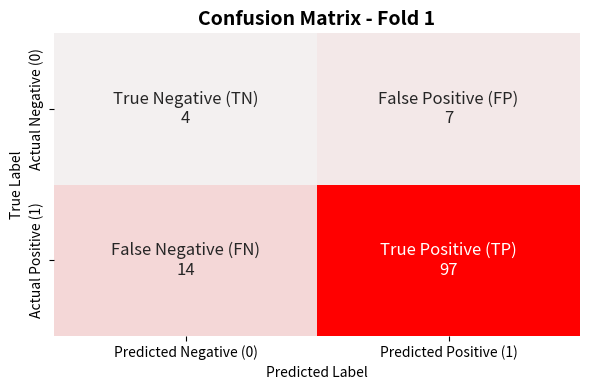
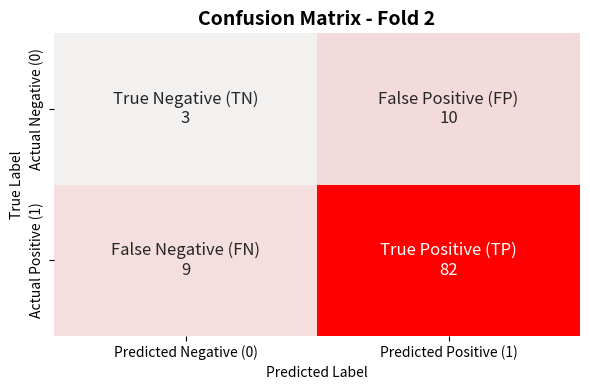
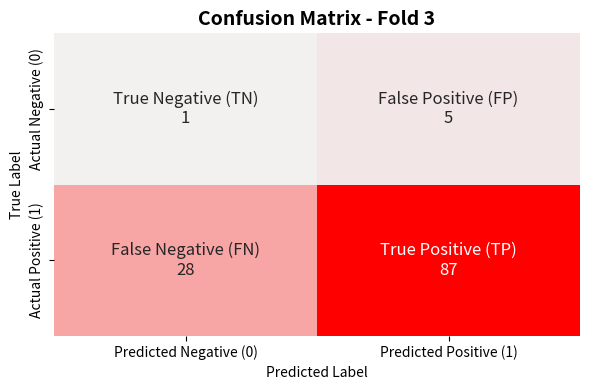
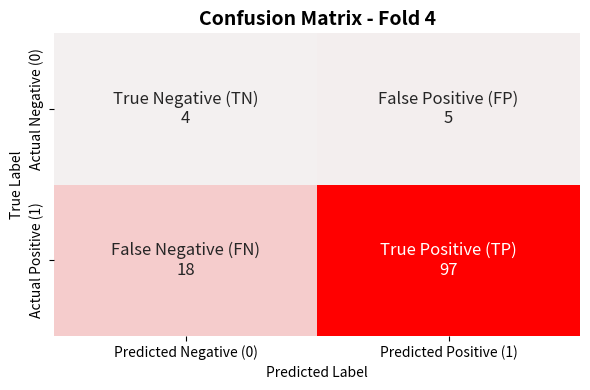
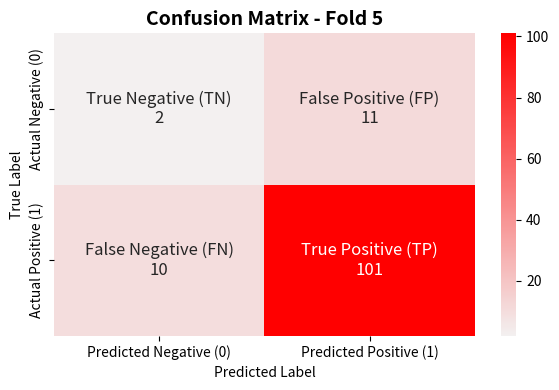

Reproduce these figures in Python, in order.
import matplotlib.pyplot as plt
import seaborn as sns
import numpy as np
import os

# Define confusion matrices for each fold based on the provided screenshots
confusion_matrices = {
    "Fold 1": [[4, 7], [14, 97]],
    "Fold 2": [[3, 10], [9, 82]],
    "Fold 3": [[1, 5], [28, 87]],
    "Fold 4": [[4, 5], [18, 97]],
    "Fold 5": [[2, 11], [10, 101]]
}

# Output directory for saving images
output_dir = os.path.join(os.path.expanduser("~"), 'Desktop', 'Visualization_Results')
os.makedirs(output_dir, exist_ok=True)
print(f"Output directory created or already exists: {os.path.abspath(output_dir)}")

# Define a consistent color palette for the red color scheme
color_palette = sns.light_palette("red", as_cmap=True)

# Function to plot confusion matrix with specific labels and values
def plot_confusion_matrix(matrix, fold_name, show_colorbar=False):
    # Create a new matrix with labels and values
    labels = np.array([['True Negative (TN)\n' + str(matrix[0][0]), 'False Positive (FP)\n' + str(matrix[0][1])],
                       ['False Negative (FN)\n' + str(matrix[1][0]), 'True Positive (TP)\n' + str(matrix[1][1])]])

    plt.figure(figsize=(6, 4))
    sns.heatmap(matrix, annot=labels, fmt='', cmap=color_palette, cbar=show_colorbar, annot_kws={"size": 12})
    plt.title(f'Confusion Matrix - {fold_name}', fontsize=14, fontweight='bold')
    plt.xlabel('Predicted Label')
    plt.ylabel('True Label')
    plt.xticks([0.5, 1.5], ['Predicted Negative (0)', 'Predicted Positive (1)'])
    plt.yticks([0.5, 1.5], ['Actual Negative (0)', 'Actual Positive (1)'])
    plt.tight_layout()

    # Save the confusion matrix plot
    file_path = os.path.join(output_dir, f'Confusion_Matrix_{fold_name}.png')
    plt.savefig(file_path)
    plt.close()
    print(f"Confusion matrix saved to: {os.path.abspath(file_path)}")

# Plot all confusion matrices
for fold, matrix in confusion_matrices.items():
    # Show colorbar only for Fold 5
    plot_confusion_matrix(matrix, fold, show_colorbar=(fold == "Fold 5"))
